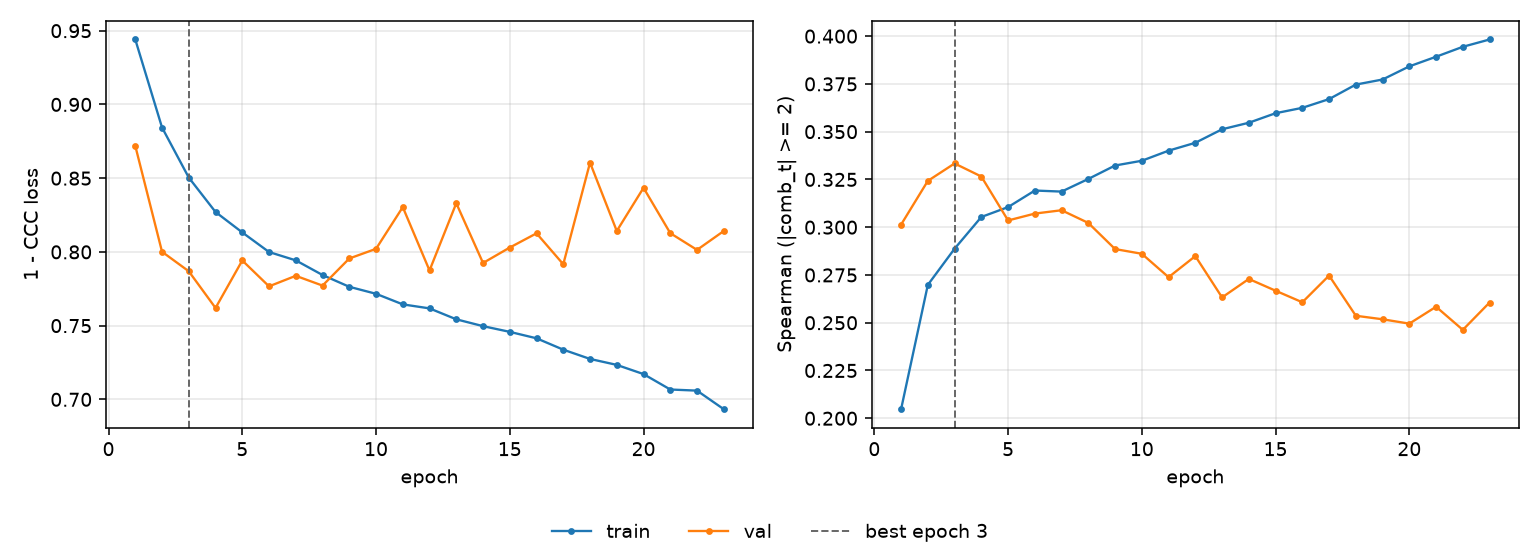

Source data for this figure (header and first rows):
epoch, tr_loss, vl_loss, tr_sp, vl_sp, is_best
1, 0.944, 0.8719, 0.2047, 0.3013, False
2, 0.8843, 0.8001, 0.2698, 0.3242, False
3, 0.8504, 0.7868, 0.2887, 0.3334, True
4, 0.827, 0.762, 0.3053, 0.3265, False
5, 0.8132, 0.7942, 0.3105, 0.3035, False
6, 0.7999, 0.7766, 0.3192, 0.3071, False
7, 0.7943, 0.7838, 0.3186, 0.3089, False
8, 0.7843, 0.7771, 0.3253, 0.3022, False
9, 0.7763, 0.7955, 0.3323, 0.2886, False
10, 0.7716, 0.8021, 0.3348, 0.2861, False
11, 0.7644, 0.8304, 0.34, 0.2738, False
12, 0.7617, 0.7874, 0.3442, 0.2849, False
13, 0.7543, 0.833, 0.3512, 0.2632, False
14, 0.7496, 0.7925, 0.3547, 0.2729, False
15, 0.7458, 0.803, 0.3597, 0.2668, False
16, 0.7414, 0.8126, 0.3625, 0.2607, False
17, 0.7337, 0.7916, 0.367, 0.2747, False
18, 0.7274, 0.8605, 0.3746, 0.2536, False
19, 0.7234, 0.8142, 0.3773, 0.2518, False
20, 0.7171, 0.8434, 0.3842, 0.2495, False
21, 0.7067, 0.8127, 0.3892, 0.2584, False
22, 0.7059, 0.8014, 0.3944, 0.2463, False
23, 0.6933, 0.8142, 0.3982, 0.2606, False
